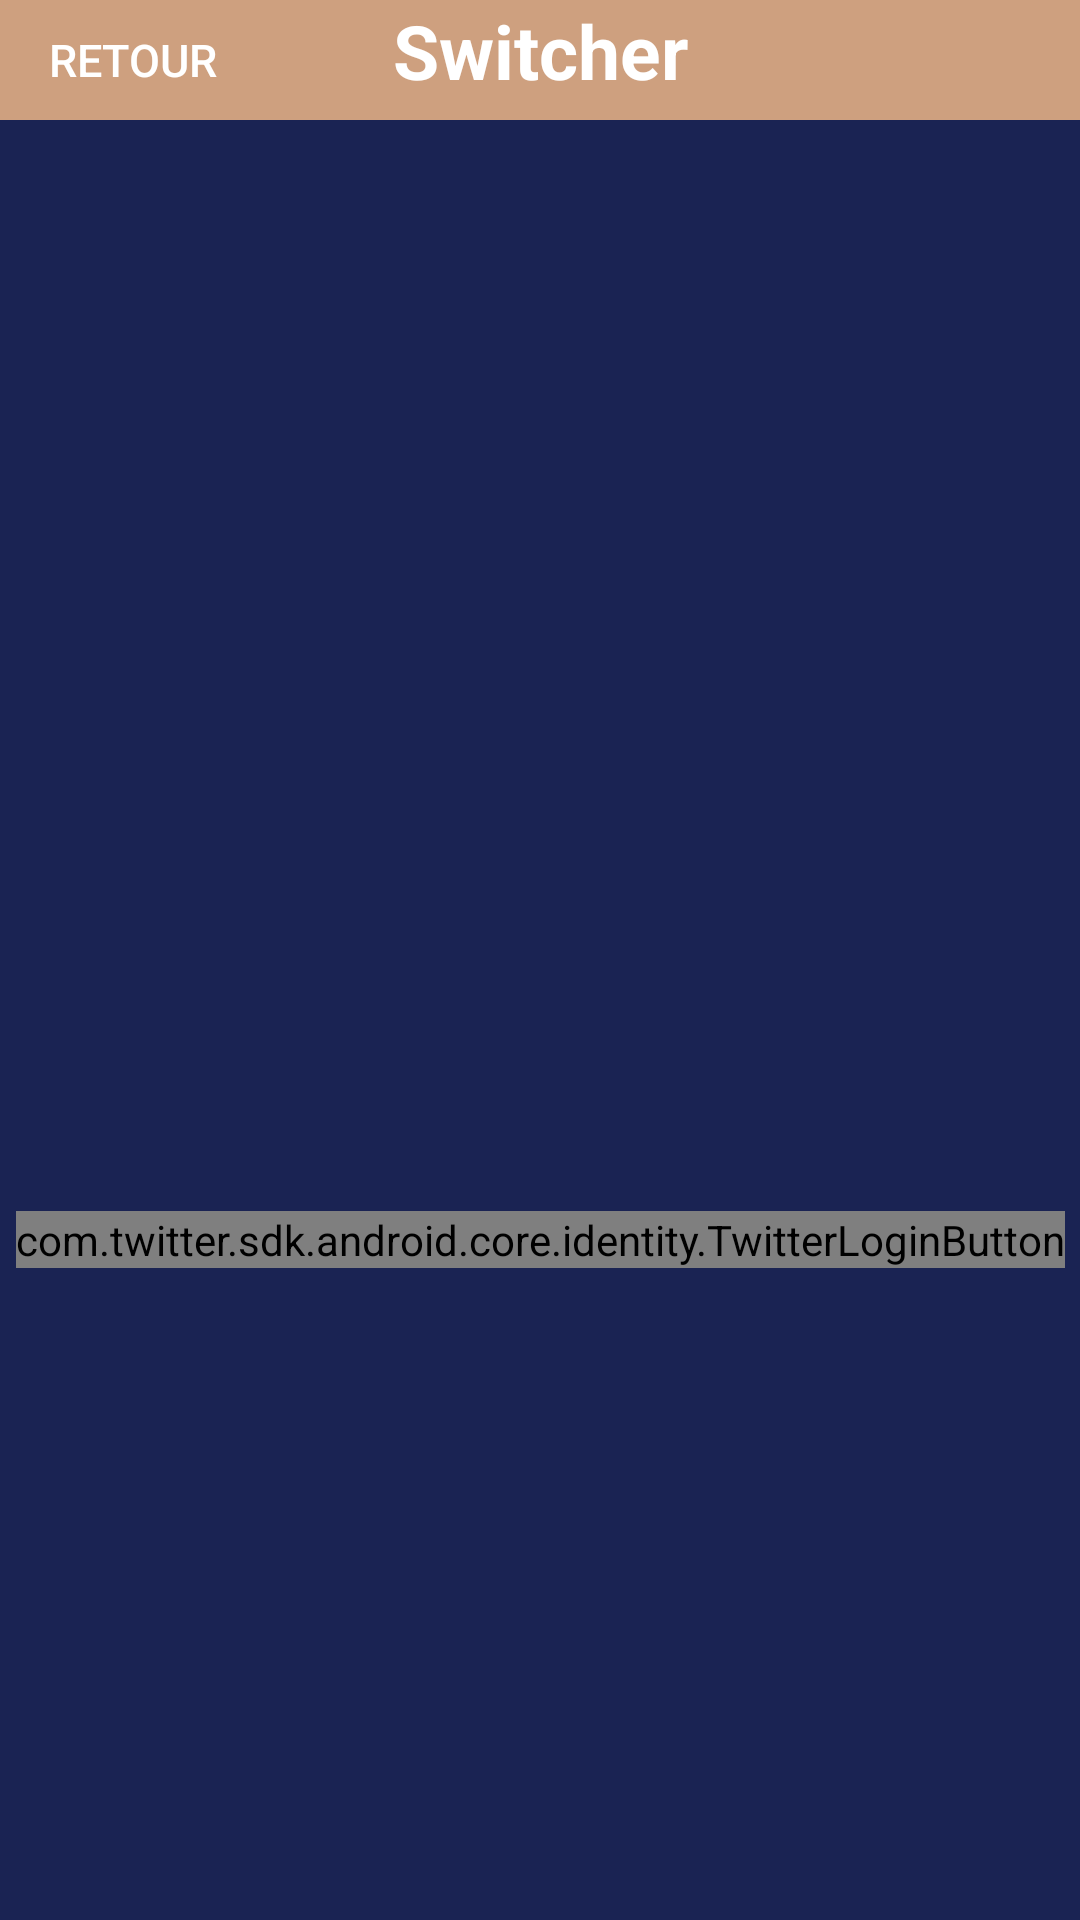

Produce the Android XML layout that renders to this screen, including the resource entries it uses.
<!-- AndroidManifest.xml: application theme AppTheme -->
<!-- res/layout/activity_twitter_log_in.xml -->
<?xml version="1.0" encoding="utf-8"?>
<androidx.constraintlayout.widget.ConstraintLayout xmlns:android="http://schemas.android.com/apk/res/android"
    xmlns:app="http://schemas.android.com/apk/res-auto"
    xmlns:tools="http://schemas.android.com/tools"
    android:layout_width="match_parent"
    android:layout_height="match_parent"
    android:background="@drawable/background_blue"
    tools:context=".Twitter_log_in_activity">

    <TextView
        android:id="@+id/lbl_topBar"
        android:layout_width="0dp"
        android:layout_height="40dp"
        android:background="#CEA07F"
        android:text="@string/str_Switcher"
        android:textAlignment="center"
        android:textColor="#FFFFFF"
        android:textSize="25sp"
        android:textStyle="bold"
        app:layout_constraintEnd_toEndOf="parent"
        app:layout_constraintStart_toStartOf="parent"
        app:layout_constraintTop_toTopOf="parent" />

    <Button
        android:id="@+id/btn_retour"
        style="?android:attr/borderlessButtonStyle"
        android:layout_width="wrap_content"
        android:layout_height="40dp"
        android:background="@null"
        android:backgroundTint="#CEA07F"
        android:backgroundTintMode="src_in"
        android:shadowColor="#00000000"
        android:text="@string/str_retour"
        android:textAlignment="center"
        android:textColor="#FFFFFF"
        android:textSize="15sp"
        app:layout_constraintStart_toStartOf="@+id/lbl_topBar"
        app:layout_constraintTop_toTopOf="parent" />

    <com.twitter.sdk.android.core.identity.TwitterLoginButton
        android:id="@+id/login_button"
        android:layout_width="wrap_content"
        android:layout_height="wrap_content"
        app:layout_constraintBottom_toBottomOf="parent"
        app:layout_constraintEnd_toEndOf="parent"
        app:layout_constraintStart_toStartOf="parent"
        app:layout_constraintTop_toTopOf="parent"
        app:layout_constraintVertical_bias="0.65" />

    <ImageView
        android:id="@+id/imageView"
        android:layout_width="150dp"
        android:layout_height="150dp"
        android:contentDescription="@string/str_todo"
        app:layout_constraintBottom_toTopOf="@+id/login_button"
        app:layout_constraintEnd_toEndOf="parent"
        app:layout_constraintStart_toStartOf="parent"
        app:layout_constraintTop_toBottomOf="@+id/lbl_topBar"
        app:srcCompat="@drawable/tw__composer_logo_white" />

</androidx.constraintlayout.widget.ConstraintLayout>
<!-- resources referenced by this layout -->
<resources>
  <!-- drawable background_blue: png bitmap (drawable, 1526 bytes) -->
  <string name="str_Switcher">Switcher</string>
  <string name="str_retour">Retour</string>
  <string name="str_todo">TODO</string>
  <style name="AppTheme" parent="Theme.AppCompat.Light.NoActionBar"> </style>
</resources>
